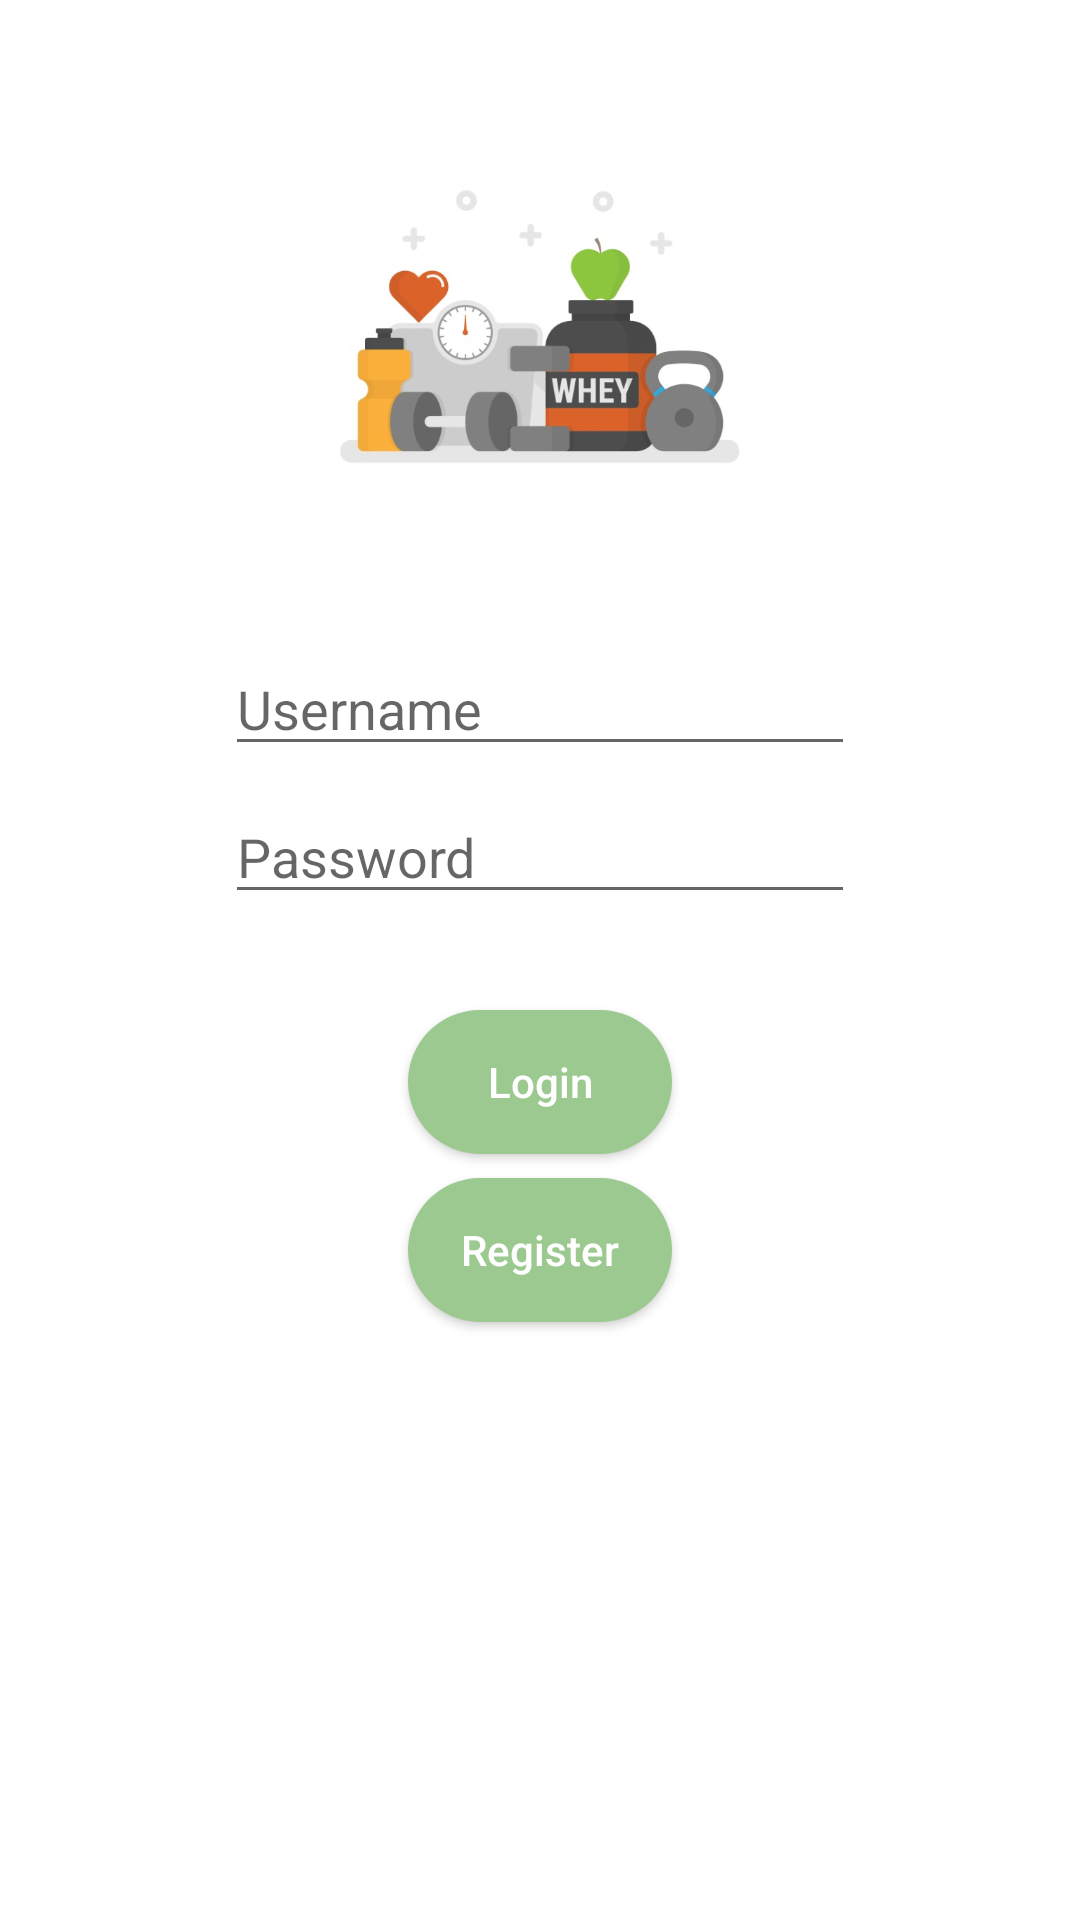

Android layout source for this screen:
<!-- AndroidManifest.xml: application theme AppTheme -->
<!-- res/layout/fragment_login.xml -->
<?xml version="1.0" encoding="utf-8"?>
<layout xmlns:android="http://schemas.android.com/apk/res/android"
    xmlns:app="http://schemas.android.com/apk/res-auto"
    xmlns:tools="http://schemas.android.com/tools">

    <data>
        <variable
            name="viewModel"
            type="com.coffeetime.supplementshop.ui.login.FragmentLoginViewModel" />
    </data>

    <androidx.constraintlayout.widget.ConstraintLayout
        android:layout_width="match_parent"
        android:layout_height="match_parent"
        android:background="@color/colorWhite">

        

        <Button
            android:id="@+id/loginButton"
            style="@style/ButtonContinue"
            android:layout_width="wrap_content"
            android:layout_height="wrap_content"
            android:layout_marginTop="32dp"
            android:text="Login"
            android:textAllCaps="false"
            app:layout_constraintEnd_toEndOf="@+id/passwordEditText"
            app:layout_constraintStart_toStartOf="@+id/passwordEditText"
            app:layout_constraintTop_toBottomOf="@+id/passwordEditText" />

        <Button
            android:id="@+id/registerButton"
            android:layout_width="wrap_content"
            android:layout_height="wrap_content"
            android:layout_marginTop="8dp"
            android:text="Register"
            style="@style/ButtonContinue"
            android:textAllCaps="false"
            app:layout_constraintEnd_toEndOf="@+id/passwordEditText"
            app:layout_constraintStart_toStartOf="@+id/passwordEditText"
            app:layout_constraintTop_toBottomOf="@+id/loginButton" />

        <EditText
            android:id="@+id/userNameEditText"
            android:layout_width="wrap_content"
            android:layout_height="wrap_content"
            android:layout_marginTop="32dp"
            android:ems="10"
            android:hint="Username"
            android:inputType="textEmailAddress"
            app:layout_constraintEnd_toEndOf="parent"
            app:layout_constraintStart_toStartOf="parent"
            app:layout_constraintTop_toBottomOf="@+id/imageView4" />

        <EditText
            android:id="@+id/passwordEditText"
            android:layout_width="wrap_content"
            android:layout_height="wrap_content"
            android:layout_marginTop="8dp"
            android:ems="10"
            android:hint="Password"
            android:inputType="textPassword"
            app:layout_constraintEnd_toEndOf="@+id/userNameEditText"
            app:layout_constraintStart_toStartOf="@+id/userNameEditText"
            app:layout_constraintTop_toBottomOf="@+id/userNameEditText" />

        <ImageView
            android:id="@+id/imageView4"
            android:layout_width="150dp"
            android:layout_height="150dp"
            android:layout_marginTop="32dp"
            app:layout_constraintEnd_toEndOf="parent"
            app:layout_constraintStart_toStartOf="parent"
            app:layout_constraintTop_toTopOf="parent"
            app:srcCompat="@drawable/protein" />

    </androidx.constraintlayout.widget.ConstraintLayout>
</layout>
<!-- resources referenced by this layout -->
<resources>
  <color name="colorWhite">#FFFFFF</color>
  <!-- drawable protein: jpg bitmap (drawable, 29800 bytes) -->
  <style name="ButtonContinue" parent="Widget.AppCompat.Button.Colored">
          <item name="android:background">@drawable/button_question_continue</item>
          <item name="android:textColor">#FFFFFF</item>
          <item name="android:clickable">true</item>
          <item name="android:focusable">true</item>
          <item name="android:textSize">14sp</item>
          <item name="android:layout_height">42dp</item>
          <item name="android:layout_width">wrap_content</item>
          <item name="android:foreground">@drawable/background_item_selected</item>
      </style>
  <style name="AppTheme" parent="Theme.AppCompat.Light.NoActionBar">
          
          <item name="colorPrimary">@color/colorPrimary</item>
          <item name="colorPrimaryDark">@color/colorPrimaryDark</item>
          <item name="colorAccent">@color/colorAccent</item>
      </style>
  <!-- drawable button_question_continue (drawable) -->
  <?xml version="1.0" encoding="utf-8"?>
  <shape xmlns:android="http://schemas.android.com/apk/res/android">
      <solid android:color="#9cc990" />
      <padding android:left="15dp" android:right="15dp"/>
      <corners android:radius="50dp" />
  </shape>
  <color name="colorPrimary">#6200EE</color>
  <color name="colorPrimaryDark">#3700B3</color>
  <color name="colorAccent">#03DAC5</color>
</resources>
